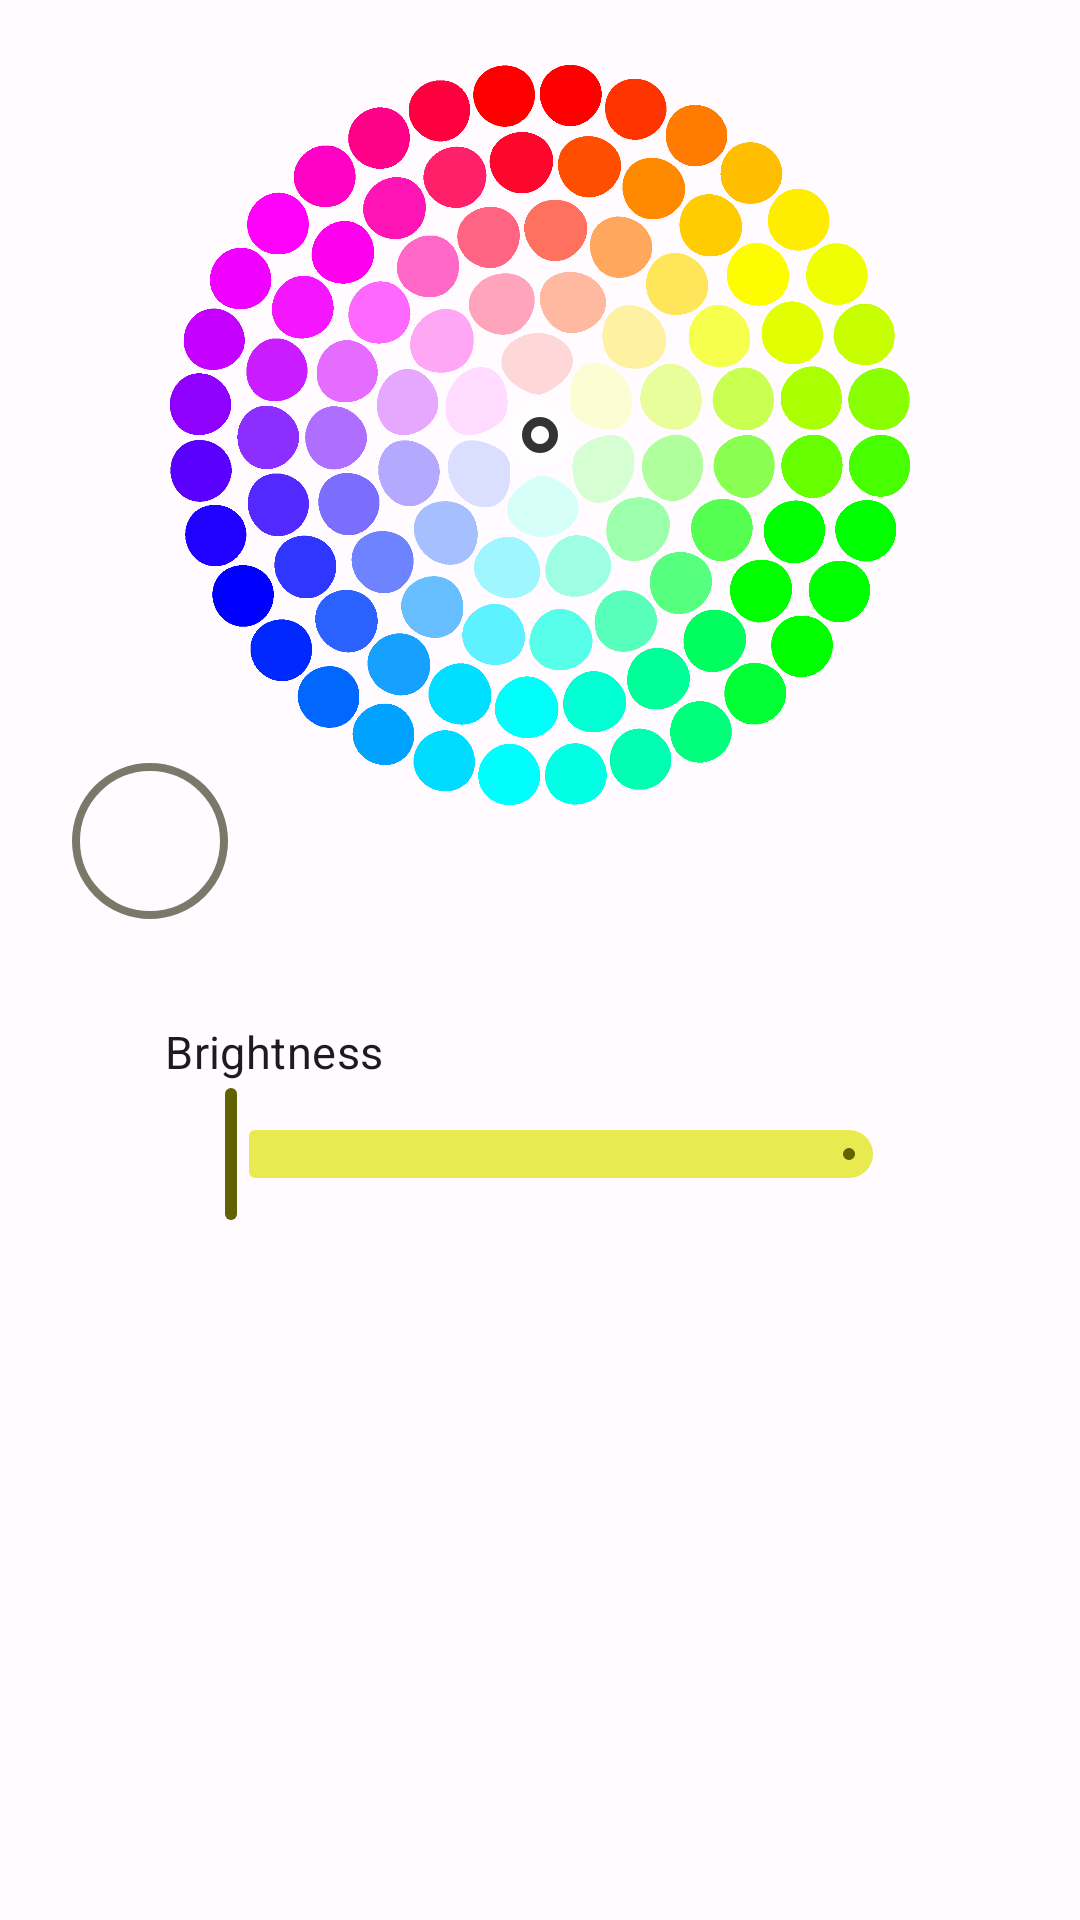

Layout XML and referenced resources for this Android screen:
<!-- AndroidManifest.xml: application theme Theme.RuleSphere -->
<!-- res/layout/color_wheel.xml -->
<?xml version="1.0" encoding="utf-8"?>
<androidx.constraintlayout.widget.ConstraintLayout
    xmlns:android="http://schemas.android.com/apk/res/android"
    xmlns:app="http://schemas.android.com/apk/res-auto"
    android:layout_gravity="center"
    android:layout_width="300dp"
    android:layout_height="match_parent">

    <ImageView
        android:id="@+id/colorWheelImage"
        android:layout_width="250dp"
        android:layout_height="250dp"
        android:layout_marginTop="20dp"
        android:src="@drawable/color_wheel"
        app:layout_constraintEnd_toEndOf="parent"
        app:layout_constraintStart_toStartOf="parent"
        app:layout_constraintTop_toTopOf="parent" />

    <ImageView
        android:id="@+id/colorWheelPointer"
        android:layout_width="wrap_content"
        android:layout_height="wrap_content"
        android:scaleX="0.5"
        android:scaleY="0.5"
        android:src="@drawable/outline_circle_24"
        app:layout_constraintBottom_toBottomOf="@+id/colorWheelImage"
        app:layout_constraintEnd_toEndOf="@+id/colorWheelImage"
        app:layout_constraintStart_toStartOf="@+id/colorWheelImage"
        app:layout_constraintTop_toTopOf="@+id/colorWheelImage" />

    <com.google.android.material.button.MaterialButton
        android:id="@+id/currentColorColorWheel"
        style="@style/Widget.Material3.Button.IconButton.Outlined"
        android:layout_width="60dp"
        android:layout_height="60dp"
        android:layout_columnWeight="1"
        android:layout_marginStart="20dp"
        android:layout_marginTop="-20dp"
        app:strokeWidth="2.5dp"
        app:layout_constraintStart_toStartOf="parent"
        app:layout_constraintTop_toBottomOf="@+id/colorWheelImage" />

    <TextView
        android:id="@+id/textView2"
        android:layout_width="wrap_content"
        android:layout_height="wrap_content"
        android:layout_marginTop="30dp"
        android:text="Brightness"
        android:textSize="15dp"
        android:textAppearance="?attr/textAppearanceSubtitle1"
        app:layout_constraintStart_toStartOf="@+id/brightnessSlider"
        app:layout_constraintTop_toBottomOf="@+id/currentColorColorWheel" />

    <com.google.android.material.slider.Slider
        android:id="@+id/brightnessSlider"
        android:layout_width="250dp"
        android:layout_height="wrap_content"
        android:valueFrom="0.0"
        android:valueTo="100.0"
        app:layout_constraintEnd_toEndOf="parent"
        app:layout_constraintStart_toStartOf="parent"
        app:layout_constraintTop_toBottomOf="@+id/textView2" />

</androidx.constraintlayout.widget.ConstraintLayout>
<!-- resources referenced by this layout -->
<resources>
  <!-- drawable outline_circle_24 (drawable) -->
  <vector android:height="24dp" android:tint="#000000"
      android:viewportHeight="24" android:viewportWidth="24"
      android:width="24dp" xmlns:android="http://schemas.android.com/apk/res/android">
      <path
          android:fillColor="@android:color/white"
          android:pathData="M12,2C6.47,2 2,6.47 2,12c0,5.53 4.47,10 10,10s10,-4.47 10,-10C22,6.47 17.53,2 12,2zM12,20c-4.42,0 -8,-3.58 -8,-8c0,-4.42 3.58,-8 8,-8s8,3.58 8,8C20,16.42 16.42,20 12,20z"
          android:strokeColor="@android:color/white"
          android:strokeWidth="4"
          android:fillAlpha="0"
          android:strokeAlpha="0.8"/>
  </vector>
  <color name="md_theme_light_primary">#616200</color>
  <color name="md_theme_light_onPrimary">#FFFFFF</color>
  <color name="md_theme_light_primaryContainer">#E8EA32</color>
  <color name="md_theme_light_onPrimaryContainer">#1C1D00</color>
  <color name="md_theme_light_secondary">#616200</color>
  <color name="md_theme_light_onSecondary">#FFFFFF</color>
  <color name="md_theme_light_secondaryContainer">#E8EA4F</color>
  <color name="md_theme_light_onSecondaryContainer">#1C1D00</color>
  <color name="md_theme_light_tertiary">#006590</color>
  <color name="md_theme_light_onTertiary">#FFFFFF</color>
  <color name="md_theme_light_tertiaryContainer">#C8E6FF</color>
  <color name="md_theme_light_onTertiaryContainer">#001E2F</color>
  <color name="md_theme_light_error">#BA1A1A</color>
  <color name="md_theme_light_errorContainer">#FFDAD6</color>
  <color name="md_theme_light_onError">#FFFFFF</color>
  <color name="md_theme_light_onErrorContainer">#410002</color>
  <color name="md_theme_light_background">#FFFBFF</color>
  <color name="md_theme_light_onBackground">#1C1C17</color>
  <color name="md_theme_light_surface">#FFFBFF</color>
  <color name="md_theme_light_onSurface">#1C1C17</color>
  <color name="md_theme_light_onSurfaceVariant">#48473A</color>
  <color name="md_theme_light_outline">#797869</color>
  <color name="md_theme_light_inverseOnSurface">#F4F0E8</color>
  <color name="md_theme_light_inverseSurface">#31312B</color>
  <color name="md_theme_light_inversePrimary">#CCCE03</color>
</resources>
